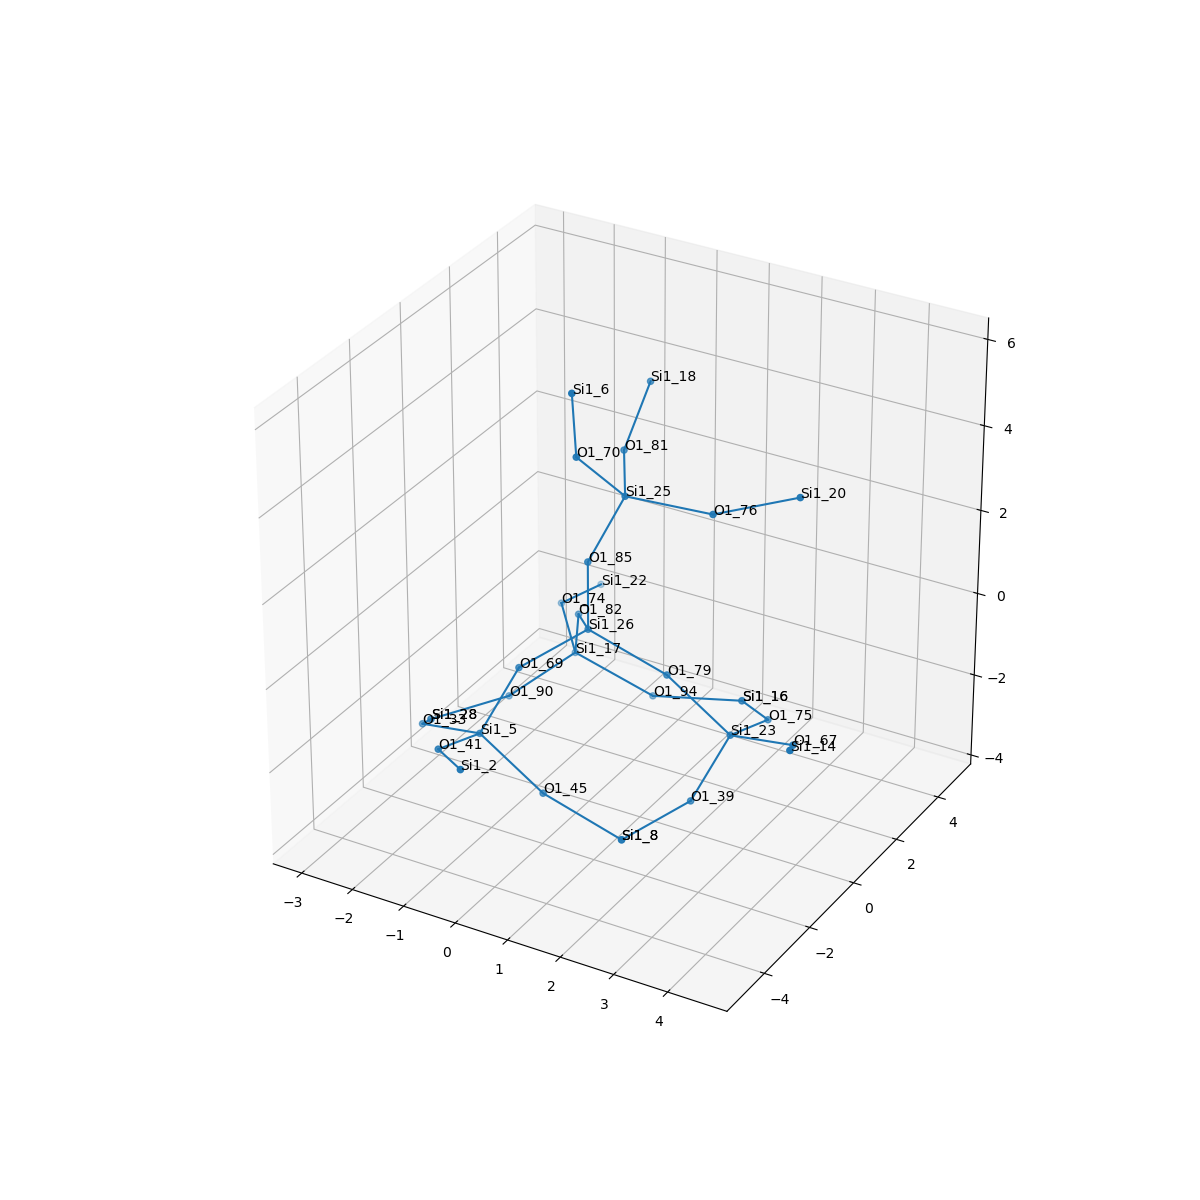

Source data for this figure (header and first rows):
, neighbor_num, isite, atom, x, y, z, front_index
0, 0, 26, Si1, 0.0, 0.0, 0.0, 
1, 1, 85, O1, 0.0, 2.7369110631344083e-48, 1.609, 0.0
2, 1, 82, O1, -0.7775, 1.3, -0.5465, 0.0
3, 1, 69, O1, -0.7382, -1.323, -0.5484, 0.0
4, 1, 79, O1, 1.514, 1.1102230246251565e-16, -0.547, 0.0
5, 2, 25, Si1, 0.4426, 0.6077, 3.032, 1.0
6, 2, 17, Si1, -1.158, 1.981, -1.958, 2.0
7, 2, 5, Si1, -1.121, -2.164, -1.867, 3.0
8, 2, 23, Si1, 2.642, 0.1967, -1.679, 4.0
9, 3, 70, O1, -0.04227, -0.3671, 4.22, 5.0
10, 3, 76, O1, 2.046, 0.7308, 3.1, 5.0
11, 3, 81, O1, -0.225, 2.058, 3.239, 5.0
12, 3, 90, O1, -2.008, 0.932, -2.836, 6.0
13, 3, 94, O1, 0.209, 2.363, -2.722, 6.0
14, 3, 74, O1, -2.039, 3.305, -1.688, 6.0
15, 3, 45, O1, 0.007365, -1.968, -2.999, 7.0
16, 3, 41, O1, -1.181, -3.727, -1.475, 7.0
17, 3, 33, O1, -2.524, -1.616, -2.442, 7.0
18, 3, 75, O1, 2.703, 1.759, -2.071, 8.0
19, 3, 67, O1, 4.045, -0.3516, -1.104, 8.0
20, 3, 39, O1, 2.26, -0.645, -2.997, 8.0
21, 4, 6, Si1, -0.000593, -0.6263, 5.808, 9.0
22, 4, 20, Si1, 3.43, 1.278, 3.716, 10.0
23, 4, 18, Si1, -0.2394, 3.242, 4.334, 11.0
24, 4, 28, Si1, -3.016, -0.2742, -3.193, 12.0
25, 4, 16, Si1, 1.71, 2.93, -2.567, 13.0
26, 4, 22, Si1, -1.959, 4.893, -1.949, 14.0
27, 4, 8, Si1, 1.521, -1.968, -3.546, 15.0
28, 4, 2, Si1, -0.1888, -4.897, -0.9792, 16.0
29, 4, 28, Si1, -3.016, -0.2742, -3.193, 17.0
30, 4, 16, Si1, 1.71, 2.93, -2.567, 18.0
31, 4, 14, Si1, 4.537, -1.693, -0.3534, 19.0
32, 4, 8, Si1, 1.521, -1.968, -3.546, 20.0
